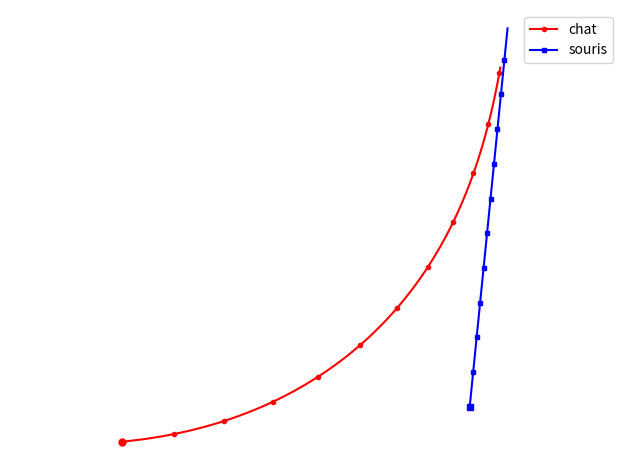

The matplotlib source for this figure:

import numpy as np
import matplotlib.pyplot as plt


# Données du problème
vitesse = 0.15    # Vitesse du chat
x0, y0 = 0, 0  # Position initiale du chat
deltat = 0.1   # Pas de temps


def vecteur_unitaire(x1,y1,x2,y2):
    """Retourne le vecteur unitaire (x,y) de la droite passant par les points (x1,y1) et (x2,y2)"""
    norme = np.sqrt((x2-x1)**2 + (y2-y1)**2)
    return (x2-x1)/norme, (y2-y1)/norme 


# Trajectoire de la souris
def souris(t):
    # X, Y = np.cos(t), np.sin(t)  # Cercle
    # X, Y = 5+t, 1+0.5*np.sin(2*t)  # Sinusoide
    X, Y = 10.+0.1*t, 1+t  # Droite
    return X, Y


# Trajectoire du chat
def chat(tmax):
    """Retourne la trajectoire du chat"""
    # Initialisation
    list_x, list_y = [x0], [y0]
    x, y = x0, y0
    t = 0
    while t < tmax:
        vx, vy = vecteur_unitaire(x, y, *souris(t))
        x += vitesse * vx
        y += vitesse * vy
        list_x.append(x)
        list_y.append(y)
        t += deltat

    return np.array(list_x), np.array(list_y)


# Affichage
def affichage(tmax):
    """Affiche la trajectoire du chat et de la souris"""
    # Trajectoire du chat
    Xc, Yc = chat(tmax)
    plt.plot(Xc, Yc, 'o', ls='-', ms=3, markevery=10, color="red", label="chat")
    xc0, yc0 = Xc[0], Yc[0]
    plt.scatter(xc0, yc0, s=25, color="red")    

    # Trajectoire de la souris
    T = np.arange(0, tmax, deltat)
    Xs, Ys = souris(T)
    plt.plot(Xs, Ys, 's', ls='-', ms=3, markevery=10, color="blue", label="souris")
    xs0, ys0 = Xs[0], Ys[0]
    plt.scatter(xs0, ys0, marker='s', s=25, color="blue")  

    # Rayons
    # for i in range(len(T)):
    #     xs, ys = souris(i*deltat)
    #     plt.plot([Xc[i], xs], [Yc[i], ys], color="gray", lw=0.5)


    # Affichage
    plt.axis("equal")
    plt.axis("off")
    plt.legend()
    plt.tight_layout()
    # plt.savefig("poursuite-02.png", dpi=300)
    plt.show()

affichage(11)


# Poursuite 1 : cercle, vitesse = 0.05, deltat = 0.05, tmax = pi/2
# Poursuite 2 : droite, vitess = 0.15, deltat = 0.1, tmax = 11






